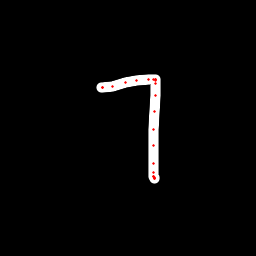

Source data for this figure (header and first rows):
x, y, hover, eod
101.4, 87.9, 0.0, 0.0
102, 87.84, 0.0, 0.0
102.9, 87.9, 0.0, 0.0
112.1, 86.7, 0.0, 0.0
125.2, 82.94, 0.0, 0.0
136.8, 80.69, 0.0, 0.0
148, 79.59, 0.0, 0.0
153.2, 79.19, 0.0, 0.0
155.1, 79.16, 0.0, 0.0
155.2, 79.79, 0.0, 0.0
155.3, 80.53, 0.0, 0.0
155.8, 83.52, 0.0, 0.0
155.9, 95.63, 0.0, 0.0
154.8, 111.1, 0.0, 0.0
153.6, 129.1, 0.0, 0.0
153.4, 145.5, 0.0, 0.0
153.7, 163.5, 0.0, 0.0
153.6, 172.8, 0.0, 0.0
154, 176.5, 0.0, 0.0
154.2, 178.2, 0.0, 0.0
154.2, 178, 0.0, 0.0
154.2, 177.7, 0.0, 0.0
153.3, 177, 0.0, 1.0
